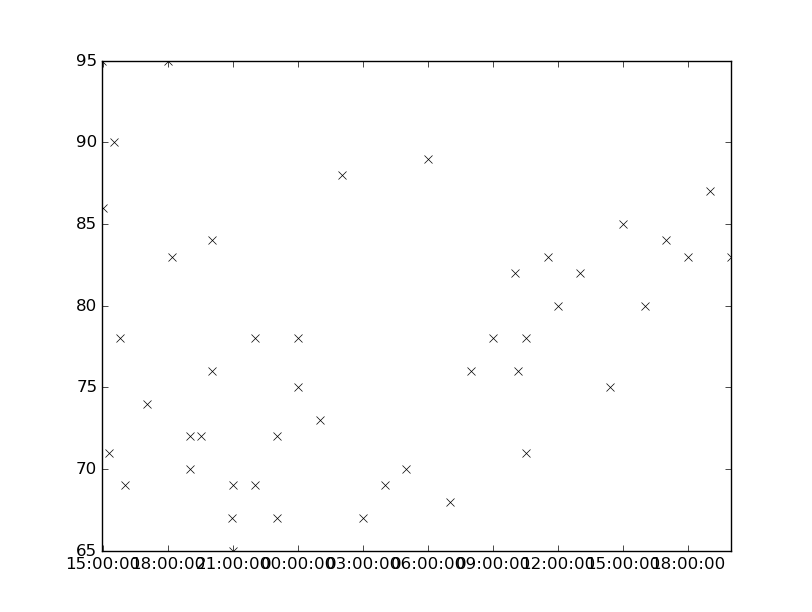

The file beside this chart, header and first rows:
values, datetimes
95.0, 2131-02-13T14:55:00
86.0, 2131-02-13T15:00:00
71.0, 2131-02-13T15:15:00
90.0, 2131-02-13T15:30:00
78.0, 2131-02-13T15:45:00
69.0, 2131-02-13T16:00:00
74.0, 2131-02-13T17:00:00
95.0, 2131-02-13T18:00:00
67.0, 2131-02-14T03:00:00
69.0, 2131-02-14T04:00:00
70.0, 2131-02-14T05:00:00
89.0, 2131-02-14T06:00:00
82.0, 2131-02-14T10:00:00
71.0, 2131-02-14T10:30:00
72.0, 2131-02-13T19:00:00
72.0, 2131-02-13T19:30:00
84.0, 2131-02-13T20:00:00
73.0, 2131-02-14T01:00:00
88.0, 2131-02-14T02:00:00
68.0, 2131-02-14T07:00:00
76.0, 2131-02-14T08:00:00
78.0, 2131-02-14T09:00:00
67.0, 2131-02-13T20:56:00
69.0, 2131-02-13T21:00:00
78.0, 2131-02-13T22:00:00
72.0, 2131-02-13T23:00:00
78.0, 2131-02-14T00:00:00
76.0, 2131-02-14T10:09:00
78.0, 2131-02-14T10:32:00
83.0, 2131-02-14T11:33:00
80.0, 2131-02-14T12:00:00
82.0, 2131-02-14T13:00:00
83.0, 2131-02-13T18:09:00
70.0, 2131-02-13T19:00:00
76.0, 2131-02-13T20:00:00
75.0, 2131-02-14T00:00:00
75.0, 2131-02-14T14:23:00
85.0, 2131-02-14T15:00:00
80.0, 2131-02-14T16:00:00
84.0, 2131-02-14T17:00:00
83.0, 2131-02-14T18:00:00
87.0, 2131-02-14T19:00:00
83.0, 2131-02-14T20:00:00
65.0, 2131-02-13T21:00:00
69.0, 2131-02-13T22:00:00
67.0, 2131-02-13T23:00:00
